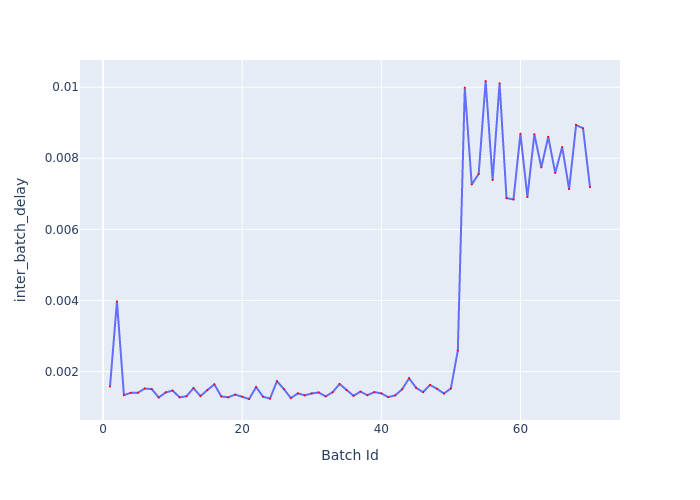

Data behind this chart, as committed beside it:
Batch Id, inter_batch_delay
1, 0.001576
2, 0.003974
3, 0.001337
4, 0.001401
5, 0.001404
6, 0.001522
7, 0.001507
8, 0.001271
9, 0.001412
10, 0.001464
11, 0.001275
12, 0.001305
13, 0.001534
14, 0.00131
15, 0.001478
16, 0.001639
17, 0.0013
18, 0.001276
19, 0.001351
20, 0.001294
21, 0.001228
22, 0.001563
23, 0.001292
24, 0.001239
25, 0.001727
26, 0.001505
27, 0.001253
28, 0.001385
29, 0.00133
30, 0.001384
31, 0.001411
32, 0.001301
33, 0.001418
34, 0.00165
35, 0.00148
36, 0.001318
37, 0.001435
38, 0.001336
39, 0.001421
40, 0.001386
41, 0.001281
42, 0.00133
43, 0.001502
44, 0.00181
45, 0.001542
46, 0.00142
47, 0.001624
48, 0.001517
49, 0.001382
50, 0.001524
51, 0.002593
52, 0.009986
53, 0.007263
54, 0.007562
55, 0.01017
56, 0.007387
57, 0.01011
58, 0.006878
59, 0.006844
60, 0.00869
... 10 more rows
